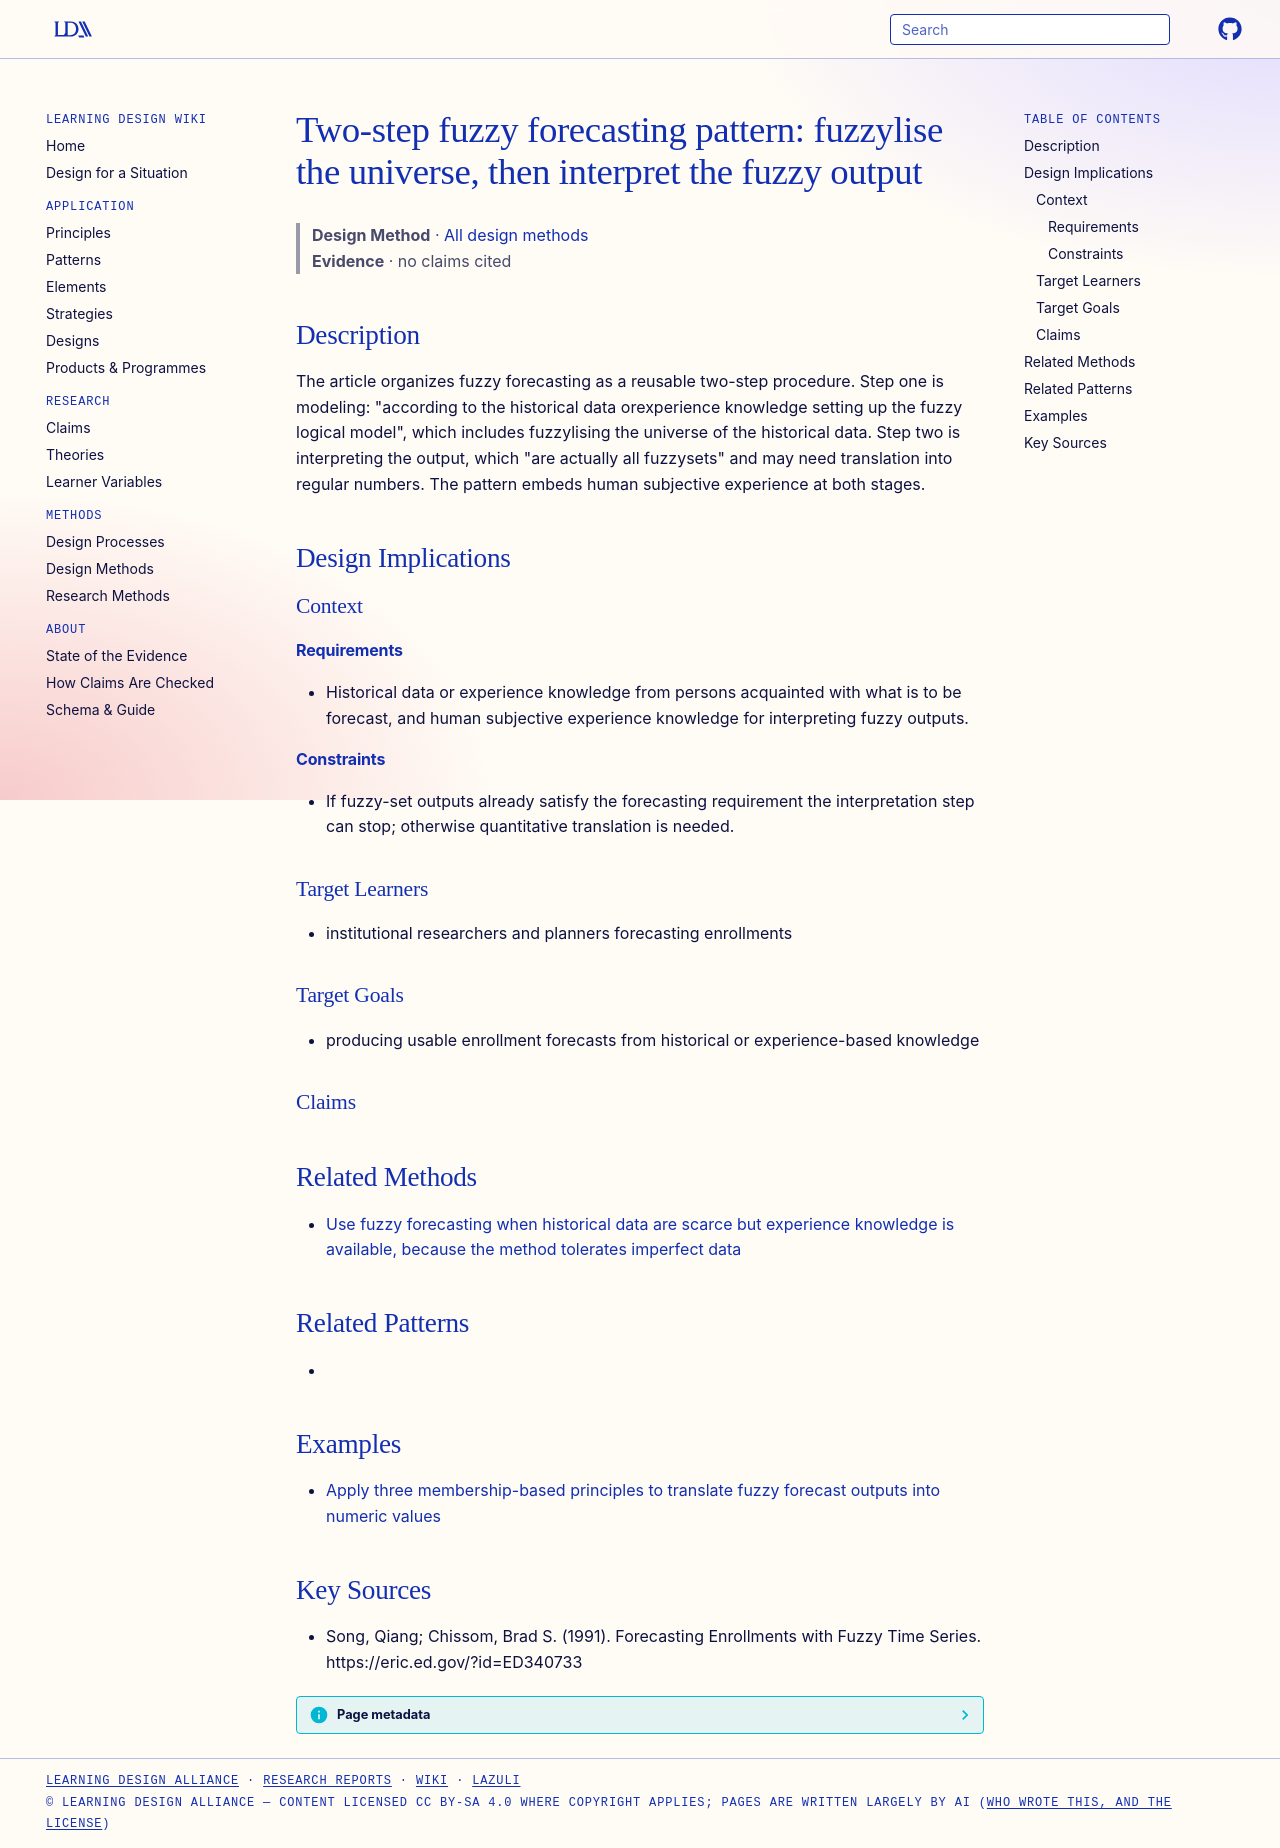

repository: Learning-Design-Alliance/learning-wiki · page: methods/two-step-fuzzylise-then-interpret-forecasting-pattern/index.html · generator: mkdocs

---
type: method
id: two-step-fuzzylise-then-interpret-forecasting-pattern
title: "Two-step fuzzy forecasting pattern: fuzzylise the universe, then interpret the fuzzy output"
description: The article organizes fuzzy forecasting as a reusable two-step procedure.
status: review
generated:
  by: "process:wiki-ingest"
  at: 2026-09-26
sources:
  - id: song-1991
    resource: "https://eric.ed.gov/?id=ED340733"
    title: "Song, Qiang; Chissom, Brad S. (1991). Forecasting Enrollments with Fuzzy Time Series. https://eric.ed.gov/?id=ED340733"
    author: Song, Qiang; Chissom, Brad S
---

# Two-step fuzzy forecasting pattern: fuzzylise the universe, then interpret the fuzzy output

> **Design Method** · [All design methods](index.md)
> **Evidence** · no claims cited

## Description
The article organizes fuzzy forecasting as a reusable two-step procedure. Step one is modeling: "according to the historical data orexperience knowledge setting up the fuzzy logical model", which includes fuzzylising the universe of the historical data. Step two is interpreting the output, which "are actually all fuzzysets" and may need translation into regular numbers. The pattern embeds human subjective experience at both stages.

## Design Implications

### Context
#### Requirements
- Historical data or experience knowledge from persons acquainted with what is to be forecast, and human subjective experience knowledge for interpreting fuzzy outputs.
#### Constraints
- If fuzzy-set outputs already satisfy the forecasting requirement the interpretation step can stop; otherwise quantitative translation is needed.

### Target Learners
- institutional researchers and planners forecasting enrollments

### Target Goals
- producing usable enrollment forecasts from historical or experience-based knowledge

### Claims


## Related Methods

- [Use fuzzy forecasting when historical data are scarce but experience knowledge is available, because the method tolerates imperfect data](fuzzy-forecasting-when-historical-data-requirements-are-loose.md)

## Related Patterns
- 

## Examples

- [Apply three membership-based principles to translate fuzzy forecast outputs into numeric values](../strategies/three-principles-interpret-fuzzy-output-numbers.md)

## Key Sources
- Song, Qiang; Chissom, Brad S. (1991). Forecasting Enrollments with Fuzzy Time Series. https://eric.ed.gov/?id=ED340733
